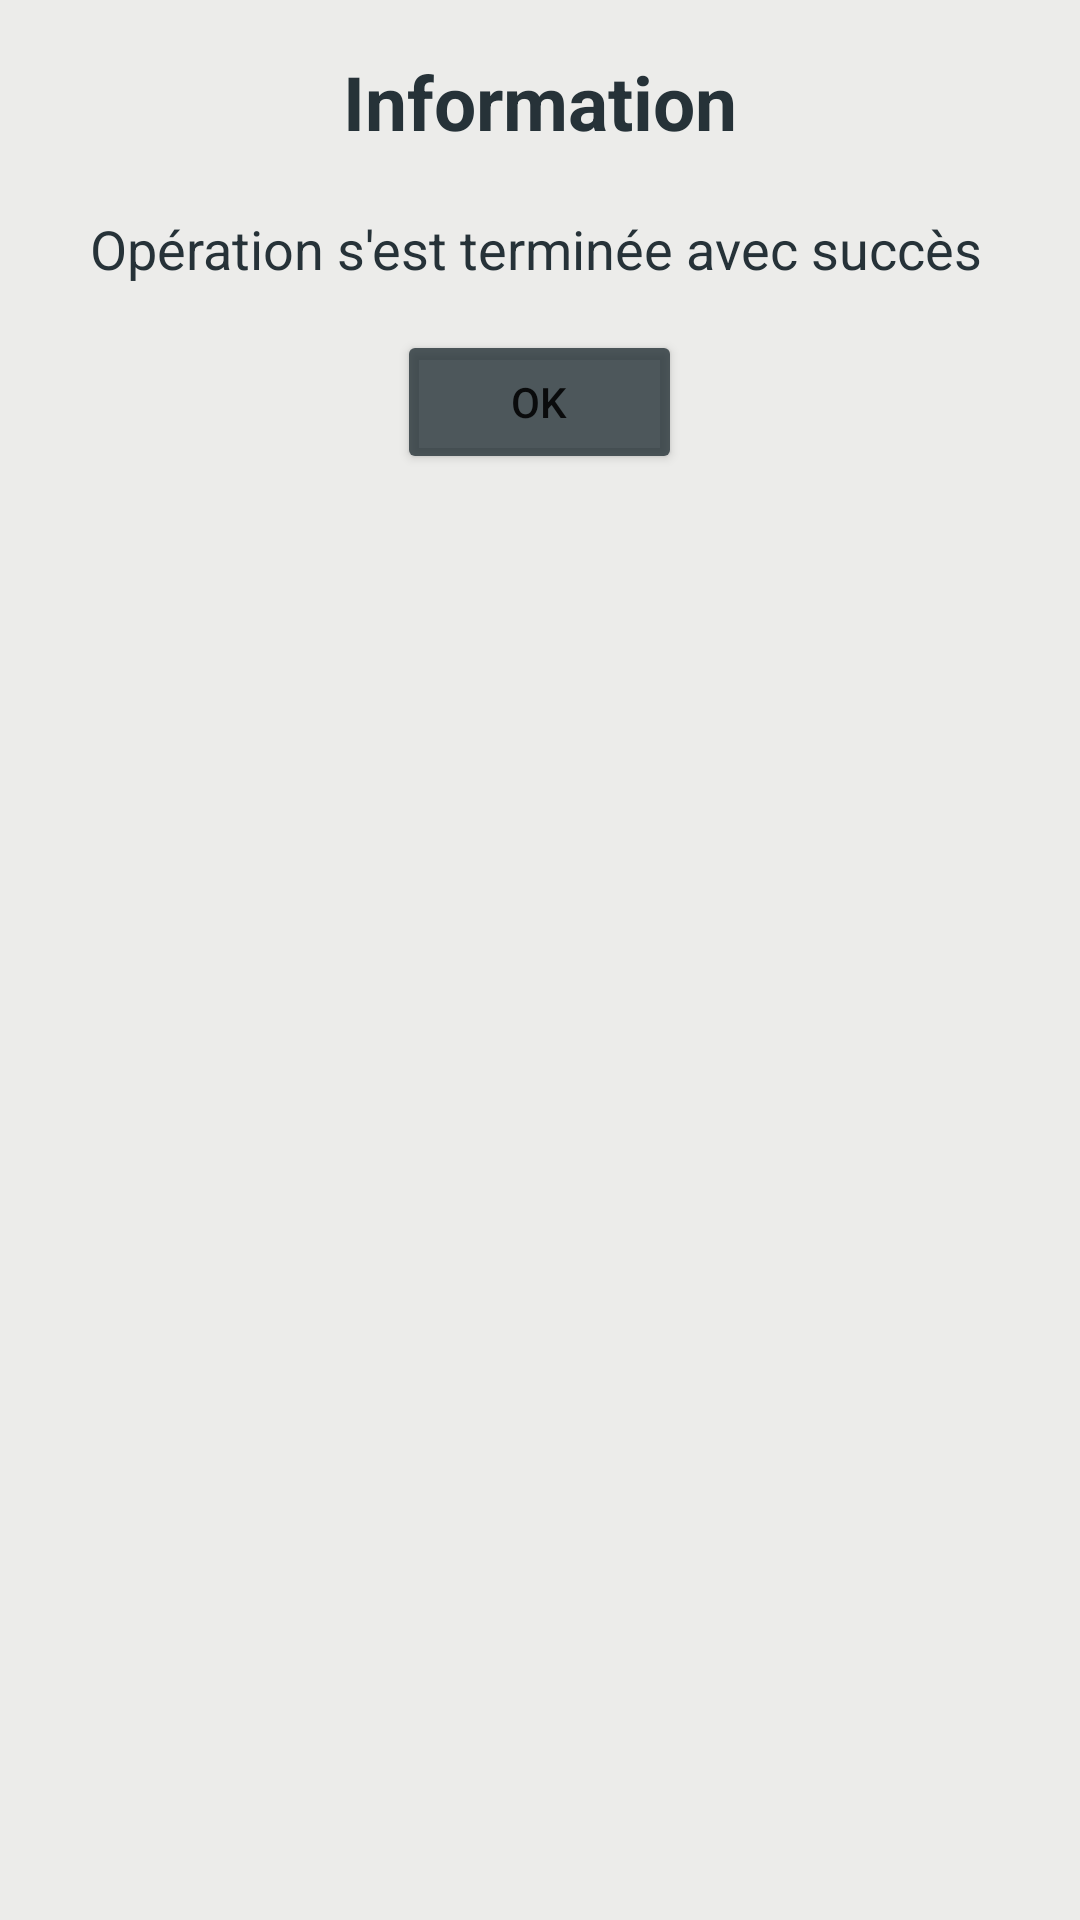

Layout XML and referenced resources for this Android screen:
<!-- AndroidManifest.xml: application theme Theme.GH_Application -->
<!-- res/layout/dialog_add_succes.xml -->
<?xml version="1.0" encoding="utf-8"?>
<LinearLayout xmlns:android="http://schemas.android.com/apk/res/android"
    xmlns:app="http://schemas.android.com/apk/res-auto"
    android:layout_width="match_parent"
    android:layout_height="match_parent"
    android:background="#ECECEA"
    android:orientation="vertical">

    <TextView
        android:id="@+id/Txt"
        android:layout_width="wrap_content"
        android:layout_height="wrap_content"
        android:layout_gravity="center"
        android:layout_marginTop="17dp"
        android:text="Information"
        android:textColor="#263238"
        android:textSize="25dp"
        android:textStyle="bold" />

    <LinearLayout
        android:layout_width="match_parent"
        android:layout_height="wrap_content"
        android:gravity="center|top"
        android:orientation="horizontal">
    <TextView
        android:id="@+id/textView8"
        android:layout_width="300dp"
        android:layout_height="wrap_content"
        android:layout_marginTop="20dp"
        android:text="Opération s'est terminée avec succès"
        android:textColor="#263238"
        android:textSize="18sp" />
</LinearLayout>

    <LinearLayout
        android:layout_width="wrap_content"
        android:layout_height="wrap_content"
        android:layout_gravity="center"
        android:layout_marginTop="15dp"
        android:orientation="horizontal">

        <Button
            android:id="@+id/Add_succes_btnOK"
            android:layout_width="95dp"
            android:layout_height="wrap_content"
            android:layout_marginHorizontal="5dp"
            android:backgroundTint="#CC263238"
            android:text="OK"
            app:cornerRadius="15dp" />
    </LinearLayout>
</LinearLayout>
<!-- resources referenced by this layout -->
<resources>
  <style name="Theme.GH_Application" parent="Theme.MaterialComponents.DayNight.NoActionBar">
          
          <item name="colorPrimary">#263238</item>
          <item name="colorPrimaryVariant">#192125</item>
          <item name="colorOnPrimary">@color/white</item>
          
          <item name="colorSecondary">#B3505050</item>
          <item name="colorSecondaryVariant">@color/teal_700</item>
          <item name="colorOnSecondary">@color/black</item>
          
          <item name="android:statusBarColor">?attr/colorPrimaryVariant</item>
          
      </style>
  <!-- not gathered from this repository: default colours our renderer supplied (Android Studio template values) -->
  <color name="teal_700">#FF018786</color>
  <color name="black">#FF000000</color>
  <color name="white">#FFFFFFFF</color>
</resources>
